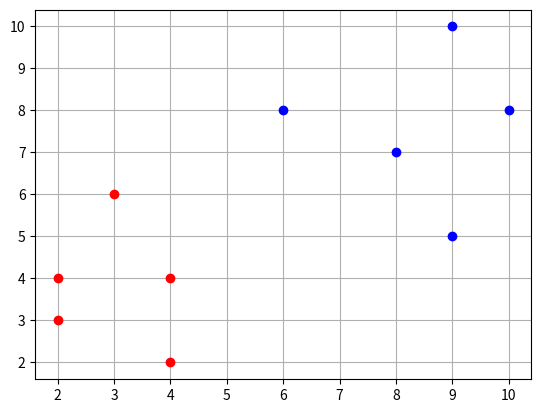
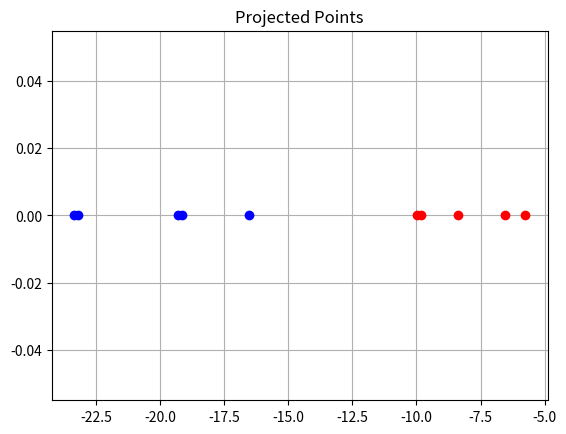

The matplotlib source for these figures, in order:
import numpy as np
import matplotlib.pyplot as plt
A = np.array([[4, 2],[2, 4],[2, 3],[3, 6],[4, 4]])
B = np.array([[9,10],[6, 8],[9, 5],[8, 7],[10,8]])
fig = plt.figure()
ax = fig.gca()

plt.plot(A[:,0], A[:,1], 'ro')
plt.plot(B[:,0], B[:,1], 'bo')
plt.grid()
muA = np.mean(A, axis=0)
muB = np.mean(B, axis=0)

sA  = np.cov(A.transpose())
sB  = np.cov(B.transpose())

# Within class
Sw  = sA + sB

# Between class
mu = (muA - muB)
mu = mu.reshape((2, 1))
Sb  = np.dot(mu, mu.transpose())
wStar = np.matmul( np.linalg.pinv(Sw), mu )
projA = np.dot(A, wStar)
projB = np.dot(B, wStar)

fig = plt.figure()
ax = fig.gca()

plt.plot(projA, np.zeros(5), 'ro')
plt.plot(projB, np.zeros(5), 'bo')
plt.grid()
x=plt.title("Projected Points")


